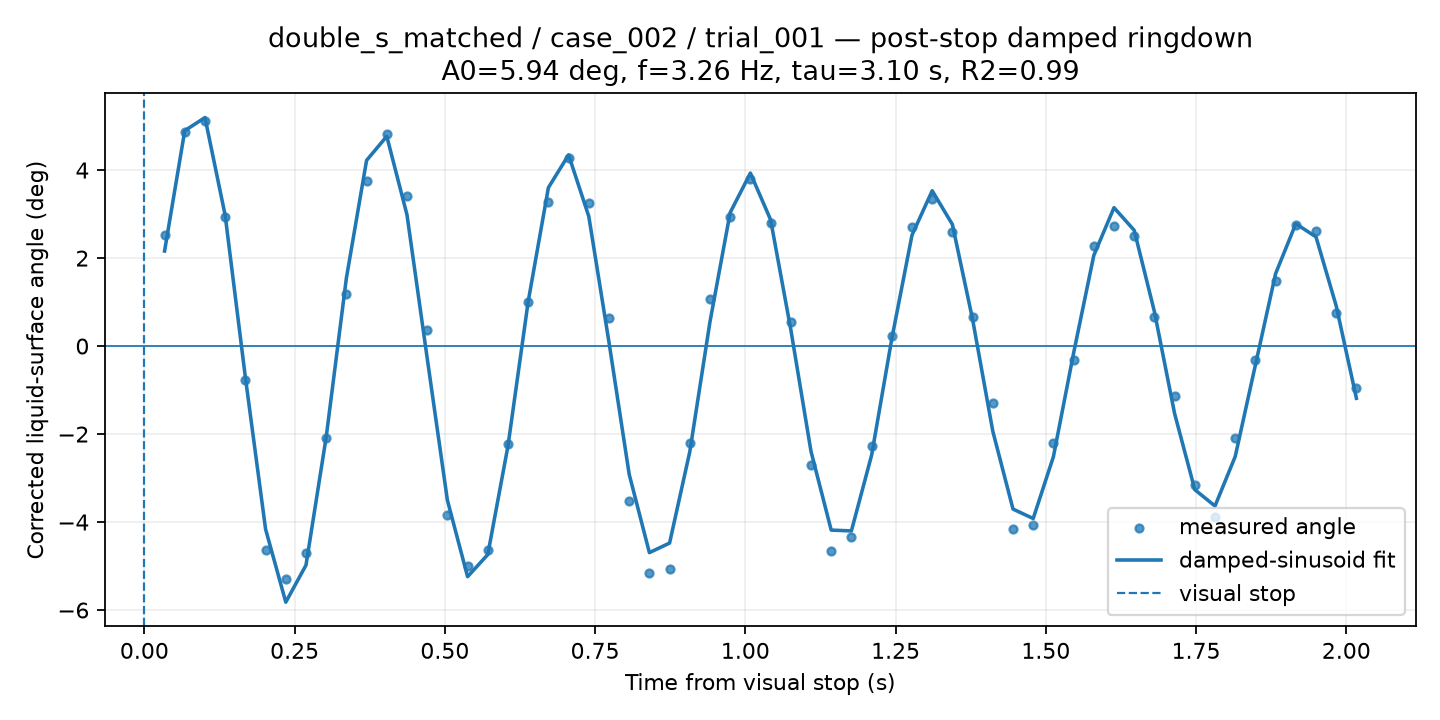

The data file committed next to this chart (first rows):
time_from_visual_stop_s, surface_angle_corrected_deg, fit_used, quality, ringdown_fit_angle_deg
0.03361, 2.531, 1, GOOD, 2.161
0.06723, 4.869, 1, GOOD, 4.897
0.1008, 5.123, 1, GOOD, 5.194
0.1345, 2.932, 1, GOOD, 2.971
0.1681, -0.7658, 1, GOOD, -0.7124
0.2017, -4.629, 1, GOOD, -4.161
0.2353, -5.301, 1, GOOD, -5.821
0.2689, -4.704, 1, GOOD, -4.98
0.3025, -2.083, 1, GOOD, -2.072
0.3361, 1.183, 1, GOOD, 1.545
0.3697, 3.749, 1, GOOD, 4.222
0.4034, 4.822, 1, GOOD, 4.769
0.437, 3.411, 1, GOOD, 2.985
0.4706, 0.3737, 1, GOOD, -0.2737
0.5042, -3.841, 1, GOOD, -3.502
0.5378, -4.996, 1, GOOD, -5.242
0.5714, -4.64, 1, GOOD, -4.739
0.605, -2.236, 1, GOOD, -2.268
0.6387, 1.003, 1, GOOD, 1.012
0.6723, 3.265, 1, GOOD, 3.602
0.7059, 4.274, 1, GOOD, 4.346
0.7395, 3.242, 1, GOOD, 2.948
0.7731, 0.6408, 1, GOOD, 0.08675
0.8067, -3.513, 1, GOOD, -2.914
0.8403, -5.153, 1, GOOD, -4.695
0.8739, -5.064, 1, GOOD, -4.477
0.9076, -2.203, 1, GOOD, -2.401
0.9412, 1.075, 1, GOOD, 0.5543
0.9748, 2.939, 1, GOOD, 3.036
1.008, 3.787, 1, GOOD, 3.932
1.042, 2.787, 1, GOOD, 2.872
1.076, 0.5484, 1, GOOD, 0.3777
1.109, -2.714, 1, GOOD, -2.393
1.143, -4.653, 1, GOOD, -4.182
1.176, -4.33, 1, GOOD, -4.202
1.21, -2.282, 1, GOOD, -2.481
1.244, 0.2396, 1, GOOD, 0.1659
1.277, 2.714, 1, GOOD, 2.523
1.311, 3.353, 1, GOOD, 3.531
1.345, 2.583, 1, GOOD, 2.764
1.378, 0.6522, 1, GOOD, 0.6075
1.412, -1.287, 1, GOOD, -1.935
1.445, -4.157, 1, GOOD, -3.705
1.479, -4.069, 1, GOOD, -3.92
1.513, -2.203, 1, GOOD, -2.515
1.546, -0.3054, 1, GOOD, -0.16
1.58, 2.278, 1, GOOD, 2.061
1.613, 2.737, 1, GOOD, 3.147
1.647, 2.512, 1, GOOD, 2.632
1.681, 0.6513, 1, GOOD, 0.7837
1.714, -1.128, 1, GOOD, -1.534
1.748, -3.148, 1, GOOD, -3.264
1.782, -3.875, 1, GOOD, -3.636
1.815, -2.083, 1, GOOD, -2.511
1.849, -0.3054, 1, GOOD, -0.43
1.882, 1.481, 1, GOOD, 1.647
1.916, 2.747, 1, GOOD, 2.782
1.95, 2.608, 1, GOOD, 2.481
1.983, 0.7413, 1, GOOD, 0.9133
2.017, -0.9473, 1, GOOD, -1.187
